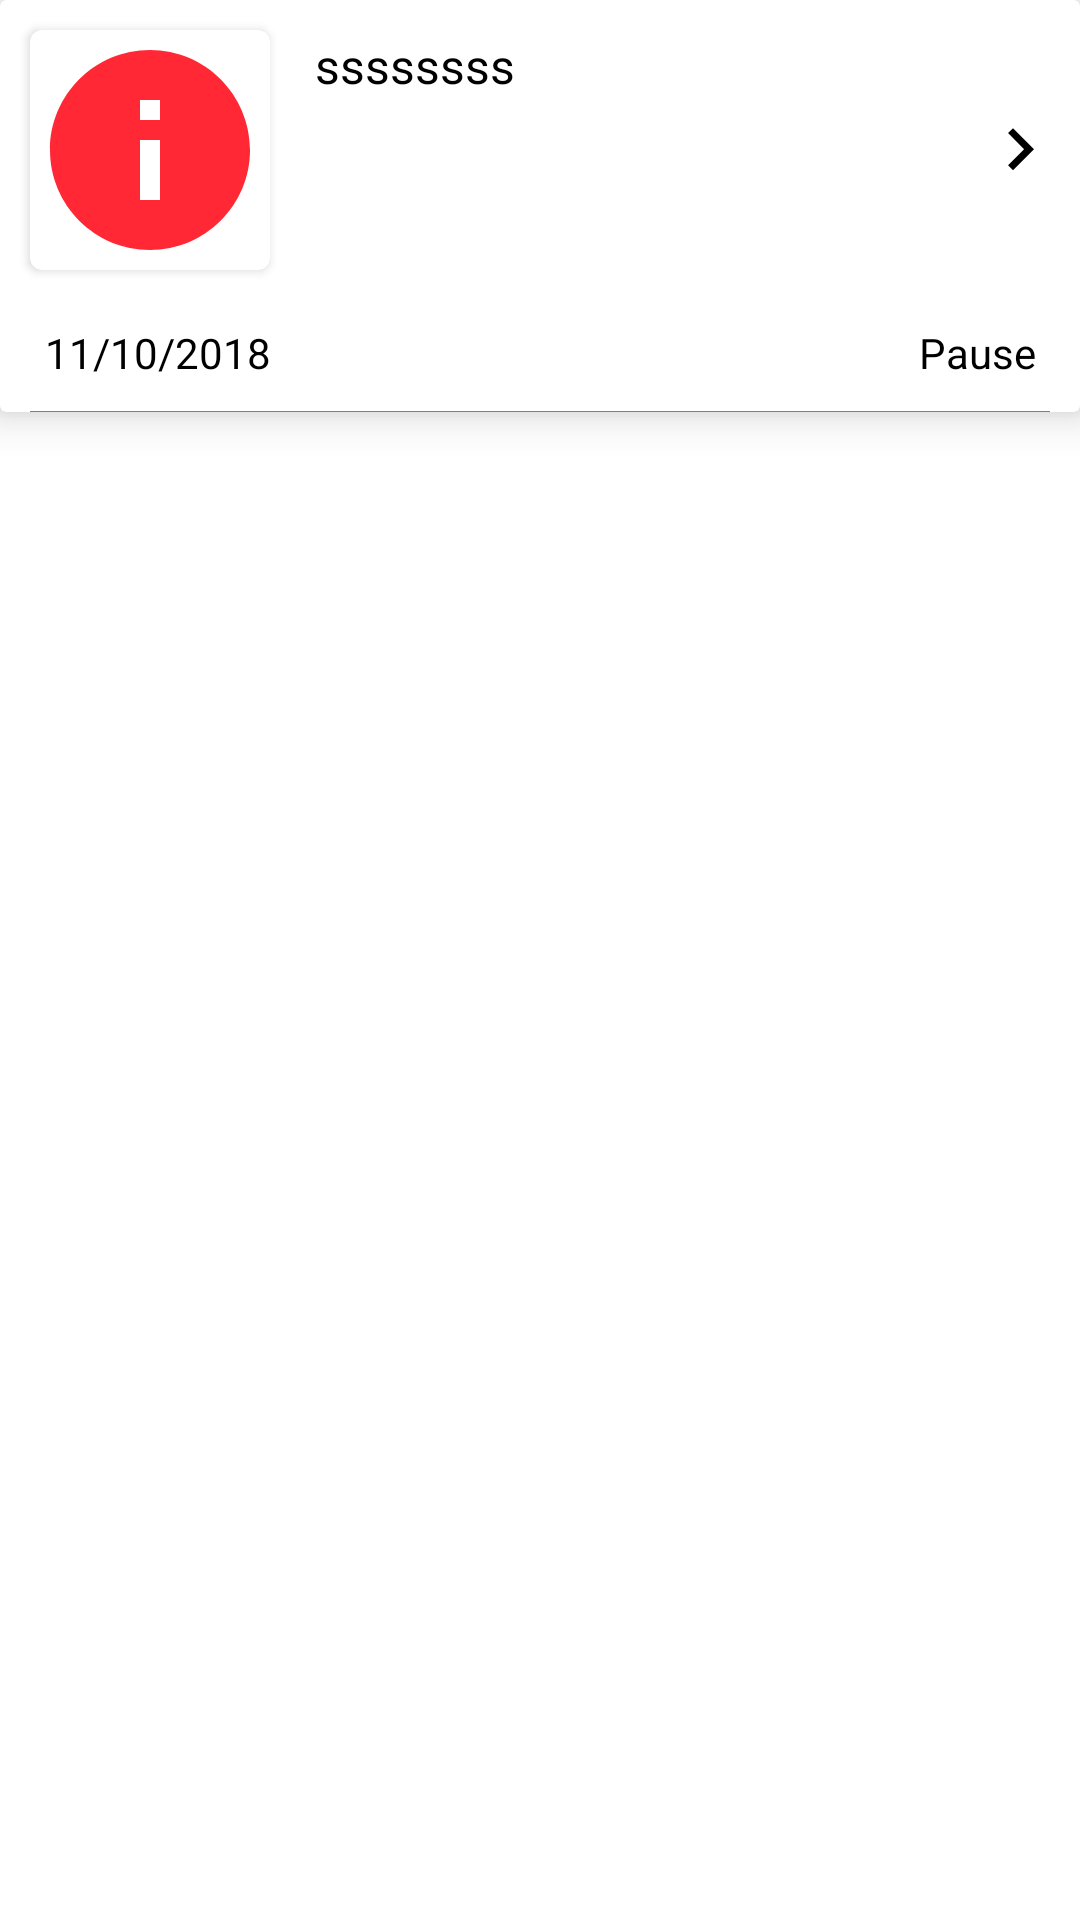

Here is an Android app screen rendered from its layout file. Give the layout XML and the strings, colors and styles it references.
<!-- AndroidManifest.xml: application theme CustomTheme -->
<!-- res/layout/movie_item.xml -->
<?xml version="1.0" encoding="utf-8"?>
<RelativeLayout xmlns:android="http://schemas.android.com/apk/res/android"
    xmlns:app="http://schemas.android.com/apk/res-auto"
    xmlns:tools="http://schemas.android.com/tools"
    android:layout_width="match_parent"
    android:layout_height="wrap_content"
    android:background="#fff">

    <android.support.v7.widget.CardView
        android:id="@+id/card_user"
        android:layout_width="match_parent"
        android:layout_height="wrap_content"
        android:foreground="?android:attr/selectableItemBackground"
        app:cardBackgroundColor="#fff"
        app:cardElevation="8dp">

        <LinearLayout
            android:layout_width="match_parent"
            android:layout_height="wrap_content"
            android:orientation="vertical">

            <RelativeLayout
                android:layout_width="match_parent"
                android:layout_height="wrap_content"
                android:gravity="center"
                android:orientation="vertical">


                <RelativeLayout
                    android:id="@+id/lyt_login_register"
                    android:layout_width="match_parent"
                    android:layout_height="wrap_content"
                    android:padding="5dp"
                    android:visibility="visible">

                    <android.support.v7.widget.CardView
                        android:id="@+id/ic_card"
                        android:layout_width="80dp"
                        android:layout_height="80dp"
                        android:layout_margin="5dp"
                        android:elevation="10dp"
                        app:cardCornerRadius="4dp">

                        <ImageView
                            android:id="@+id/img_icon"
                            android:layout_width="80dp"
                            android:layout_height="80dp"
                            android:scaleType="fitXY"
                            android:src="@drawable/ic_info_black_24dp" />
                    </android.support.v7.widget.CardView>

                    <RelativeLayout
                        android:id="@+id/item_desc"
                        android:layout_width="240dp"
                        android:layout_height="wrap_content"
                        android:layout_marginStart="10dp"
                        android:layout_marginLeft="10dp"
                        android:layout_toEndOf="@+id/ic_card"
                        android:layout_toRightOf="@+id/ic_card">

                        <TextView

                            android:id="@+id/tv_name"
                            android:layout_width="match_parent"
                            android:layout_height="wrap_content"
                            android:layout_alignParentTop="true"
                            android:layout_marginTop="6dp"
                            android:text="ssssssss"
                            android:textColor="#000000"
                            android:textSize="16sp" />

                        
                        
                        
                        
                        
                        
                        
                        
                        

                        
                        
                        
                        
                        
                        
                        
                        
                        
                        
                        
                        

                    </RelativeLayout>

                </RelativeLayout>

                <TextView
                    android:id="@+id/tv_next"
                    android:layout_width="wrap_content"
                    android:layout_height="wrap_content"
                    android:layout_alignParentEnd="true"
                    android:layout_centerInParent="true"
                    android:layout_marginBottom="6dp"
                    android:drawableRight="@drawable/ic_arrow_right_black"
                    android:drawablePadding="10dp"
                    android:paddingEnd="6dp"
                    android:paddingRight="6dp"
                    android:textColor="#f000"
                    android:textSize="12sp"
                    android:textStyle="bold" />

            </RelativeLayout>

            <LinearLayout
                android:layout_width="match_parent"
                android:layout_height="wrap_content"
                android:layout_below="@+id/item_desc"
                android:layout_marginLeft="10dp"
                android:layout_marginRight="10dp"
                android:orientation="horizontal"
                android:weightSum="2">

                <TextView
                    android:id="@+id/tv_release_date"
                    android:layout_width="0dp"
                    android:layout_height="wrap_content"
                    android:layout_marginLeft="5dp"
                    android:layout_marginTop="3dp"
                    android:layout_marginRight="5dp"
                    android:layout_marginBottom="5dp"
                    android:layout_weight="1"
                    android:gravity="center_vertical"
                    android:paddingTop="5dp"
                    android:paddingBottom="5dp"
                    android:text="11/10/2018"
                    android:textColor="#f000"
                    android:textStyle="normal" />


                <TextView
                    android:id="@+id/tv_mode"
                    android:layout_width="0dp"
                    android:layout_height="wrap_content"
                    android:layout_marginLeft="5dp"
                    android:layout_marginTop="3dp"
                    android:layout_marginRight="5dp"
                    android:layout_marginBottom="5dp"
                    android:layout_weight="1"
                    android:gravity="right"
                    android:paddingTop="5dp"
                    android:paddingBottom="5dp"
                    android:text="Pause"
                    android:textColor="#f000"
                    android:textStyle="normal" />

            </LinearLayout>

            <View
                android:layout_width="match_parent"
                android:layout_height="0.25dp"
                android:layout_alignParentBottom="true"
                android:layout_marginStart="10dp"
                android:layout_marginLeft="10dp"
                android:layout_marginEnd="10dp"
                android:layout_marginRight="10dp"
                android:alpha="0.5"
                android:background="#f000" />

        </LinearLayout>

    </android.support.v7.widget.CardView>


</RelativeLayout>
<!-- resources referenced by this layout -->
<resources>
  <!-- drawable ic_arrow_right_black (drawable) -->
  <vector xmlns:android="http://schemas.android.com/apk/res/android"
          android:width="28dp"
          android:height="28dp"
          android:viewportWidth="24.0"
          android:viewportHeight="24.0">
      <path
          android:fillColor="#FF000000"
          android:pathData="M8.59,16.34l4.58,-4.59 -4.58,-4.59L10,5.75l6,6 -6,6z"/>
  </vector>
  <!-- drawable ic_info_black_24dp (drawable) -->
  <vector android:height="24dp" android:tint="#FF2834"
      android:viewportHeight="24.0" android:viewportWidth="24.0"
      android:width="24dp" xmlns:android="http://schemas.android.com/apk/res/android">
      <path android:fillColor="#FF000000" android:pathData="M12,2C6.48,2 2,6.48 2,12s4.48,10 10,10 10,-4.48 10,-10S17.52,2 12,2zM13,17h-2v-6h2v6zM13,9h-2L11,7h2v2z"/>
  </vector>
  <style name="CustomTheme" parent="Theme.AppCompat.Light">
  
          <item name="contentInsetStart">0dp</item>
          <item name="contentInsetEnd">0dp</item>
      </style>
</resources>
